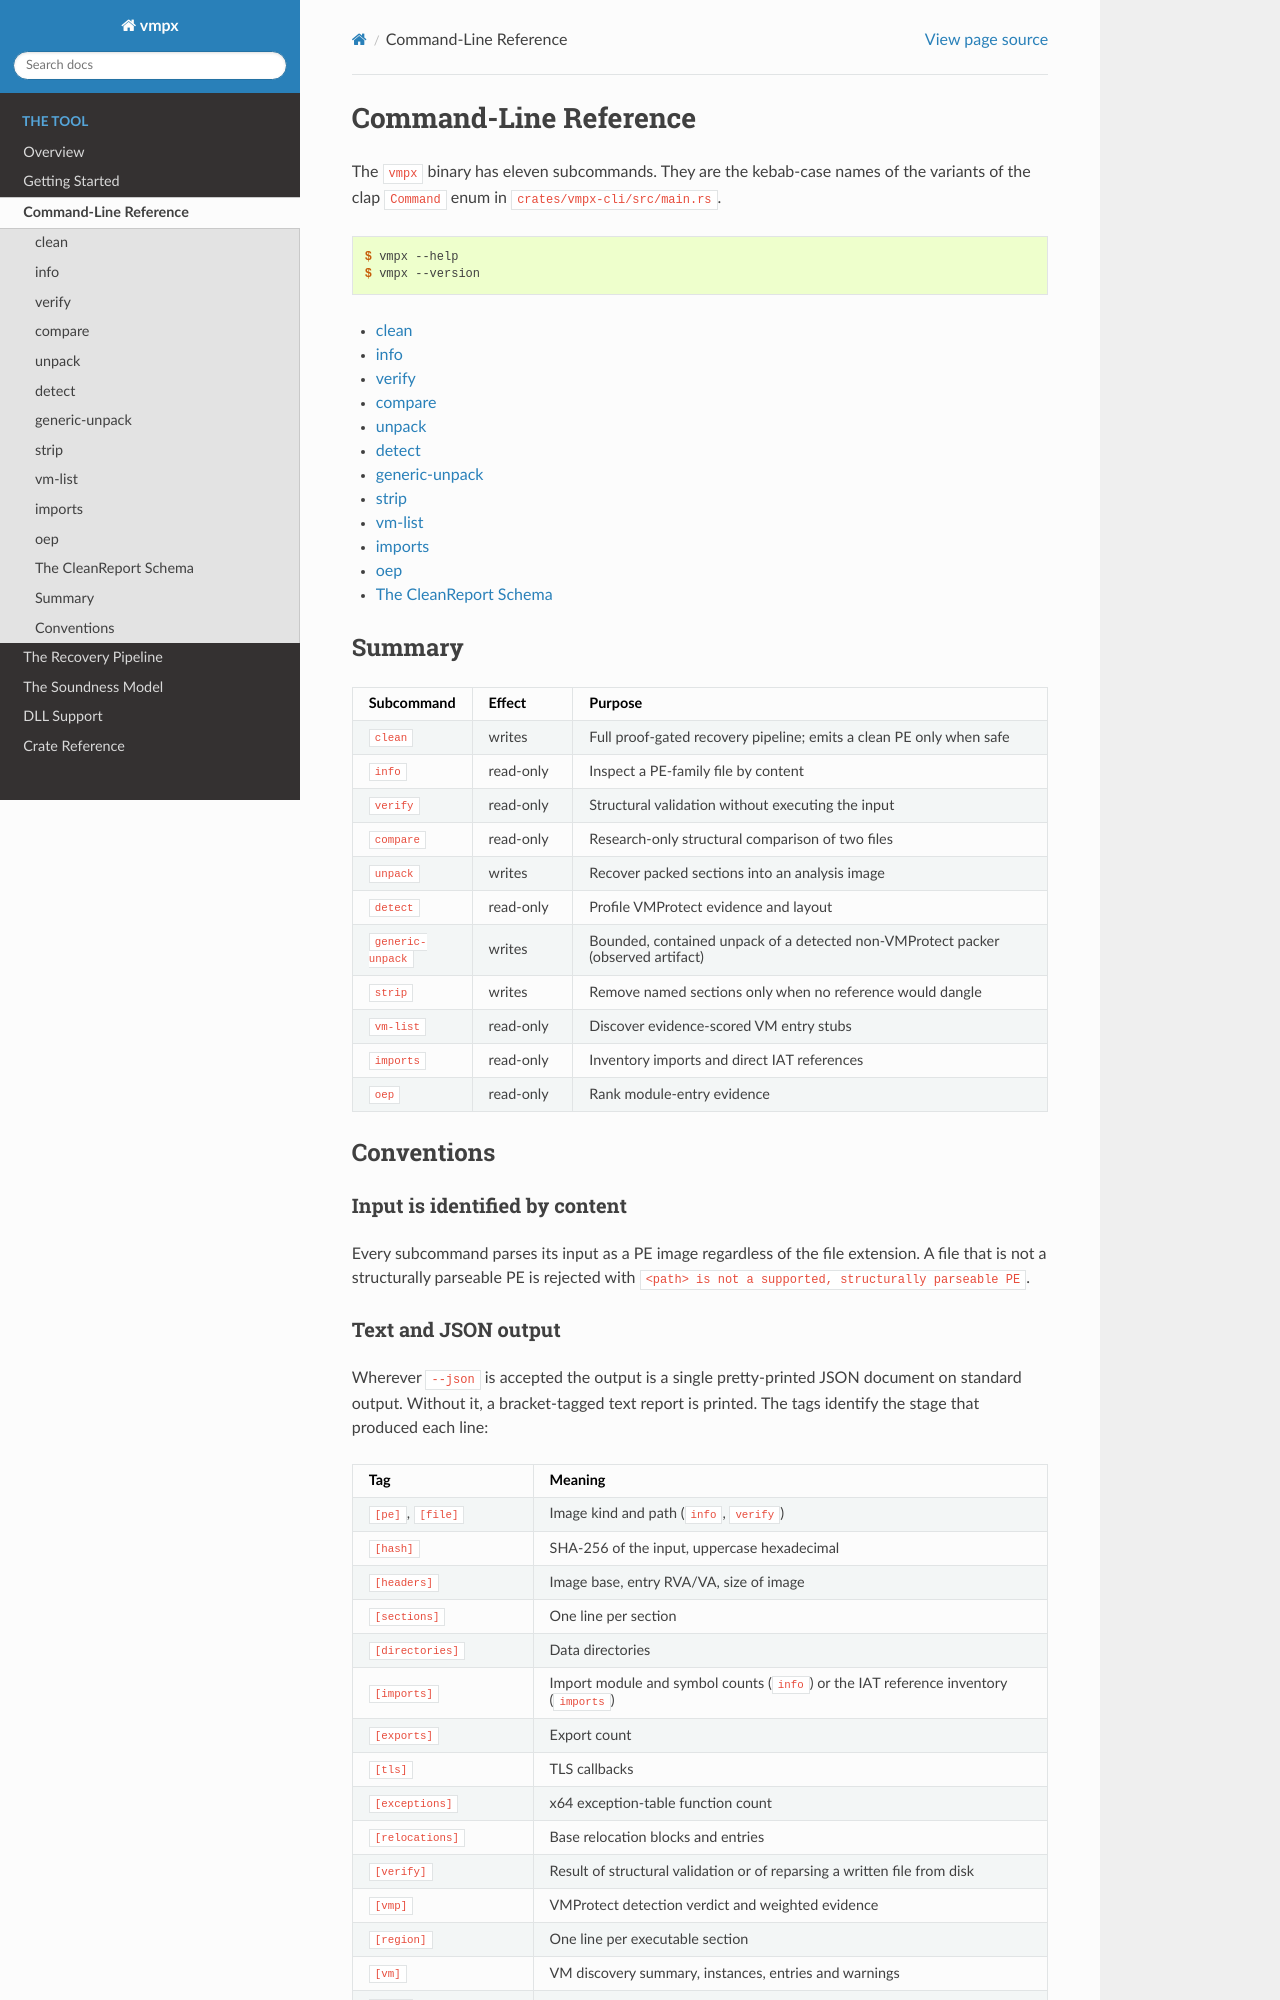

repository: Vihaan2012-cmyk/vmpx-expanded · page: tool/cli/index.html · generator: sphinx

Command-Line Reference
======================

The ``vmpx`` binary has nine subcommands. They are the kebab-case names of the
variants of the clap ``Command`` enum in ``crates/vmpx-cli/src/main.rs``.

.. code-block:: console

    $ vmpx --help
    $ vmpx --version

.. toctree::
   :maxdepth: 1

   clean
   info
   verify
   compare
   unpack
   detect
   vm-list
   imports
   oep
   reports

Summary
-------

.. list-table::
   :header-rows: 1
   :widths: 13 11 52

   * - Subcommand
     - Effect
     - Purpose
   * - ``clean``
     - writes
     - Full proof-gated recovery pipeline; emits a clean PE only when safe
   * - ``info``
     - read-only
     - Inspect a PE-family file by content
   * - ``verify``
     - read-only
     - Structural validation without executing the input
   * - ``compare``
     - read-only
     - Research-only structural comparison of two files
   * - ``unpack``
     - writes
     - Recover packed sections into an analysis image
   * - ``detect``
     - read-only
     - Profile VMProtect evidence and layout
   * - ``vm-list``
     - read-only
     - Discover evidence-scored VM entry stubs
   * - ``imports``
     - read-only
     - Inventory imports and direct IAT references
   * - ``oep``
     - read-only
     - Rank module-entry evidence

Conventions
-----------

Input is identified by content
~~~~~~~~~~~~~~~~~~~~~~~~~~~~~~

Every subcommand parses its input as a PE image regardless of the file
extension. A file that is not a structurally parseable PE is rejected with
``<path> is not a supported, structurally parseable PE``.
